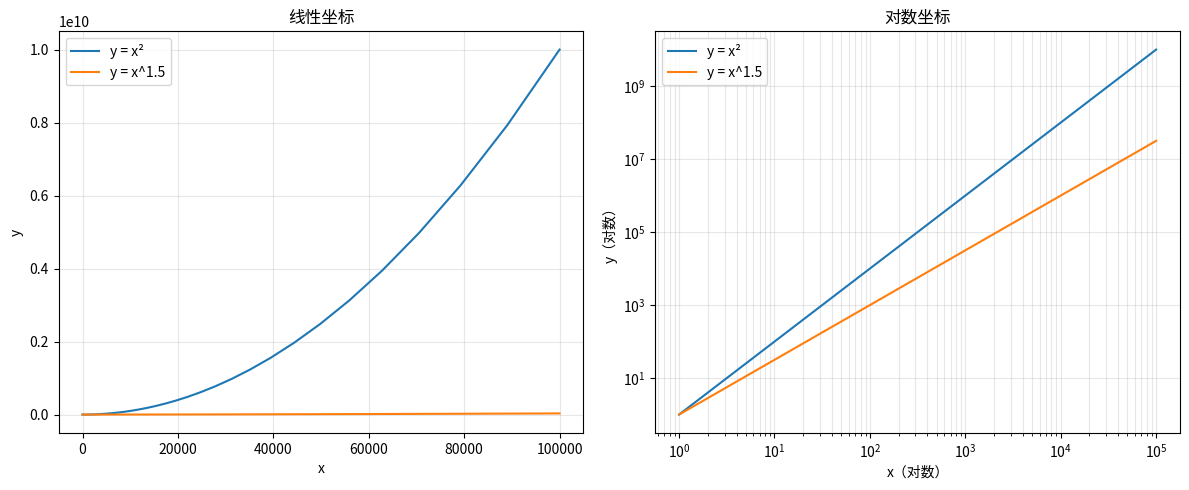

Generate this figure with matplotlib:
"""对数坐标图：线性坐标 vs 对数坐标"""
import numpy as np
import matplotlib.pyplot as plt
# 尝试设置中文字体（找不到时中文显示为方块但不影响运行）
try:
    from matplotlib import font_manager
    _zh_fonts = [f.name for f in font_manager.fontManager.ttflist if any(
        k in f.name for k in ("PingFang", "Heiti", "Songti", "Hiragino", "YaHei", "SimHei", "Arial Unicode"))]
    if _zh_fonts:
        plt.rcParams["font.sans-serif"] = [_zh_fonts[0]]
    plt.rcParams["axes.unicode_minus"] = False
except Exception:
    pass


x = np.logspace(0, 5, 100)
y1 = x ** 2
y2 = x ** 1.5

fig, (ax1, ax2) = plt.subplots(1, 2, figsize=(12, 5))
ax1.plot(x, y1, label="y = x²")
ax1.plot(x, y2, label="y = x^1.5")
ax1.set_title("线性坐标")
ax1.set_xlabel("x")
ax1.set_ylabel("y")
ax1.legend()
ax1.grid(alpha=0.3)

ax2.plot(x, y1, label="y = x²")
ax2.plot(x, y2, label="y = x^1.5")
ax2.set_xscale("log")
ax2.set_yscale("log")
ax2.set_title("对数坐标")
ax2.set_xlabel("x（对数）")
ax2.set_ylabel("y（对数）")
ax2.legend()
ax2.grid(alpha=0.3, which="both")
plt.tight_layout()
plt.savefig("log-scale_preview.png", bbox_inches="tight", dpi=110)
plt.close("all")
